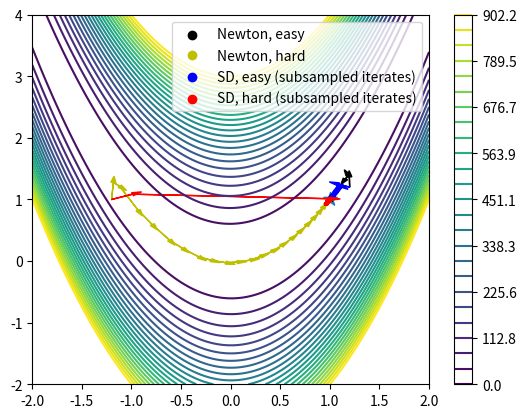

This figure's Python source:
"""Simple gradient descent implementation."""

import numpy as np
import scipy.linalg as spla

import matplotlib.pyplot as plt
import sys

from abc import ABCMeta, abstractmethod


class C2Function:
    """Represents a twice continuously differentiable function."""
    __metaclass__ = ABCMeta

    @abstractmethod
    def val(self, x):
        pass

    @abstractmethod
    def gradient(self, x):
        pass

    @abstractmethod
    def hessian(self, x):
        pass


def rosenbrock_sep(x, y):
    """Used for plotting the contour lines."""
    return 100 * (y - x ** 2) ** 2 + (1 - x) ** 2


class Rosenbrock(C2Function):
    """The Rosenbrock "banana" function.

    A classic benchmark for optimization algorithms.
    """

    def val(self, x):
        """Returns the scalar value of the function."""
        return 100 * (x[1] - x[0] ** 2) ** 2 + (1 - x[0]) ** 2

    def __call__(self, *args, **kwargs):
        return self.val(*args)

    def gradient(self, x):
        """Returns a [2x1] gradient vector."""
        return np.array([
            [-400 * x[0] * x[1] + 400 * x[0] * x[0] * x[0] - 2 + 2 * x[0]],
            [ 200 * x[1] - 200 * x[0] * x[0]]
        ]).reshape(2, 1)

    def hessian(self, x):
        """Returns a [2x2] Hessian matrix."""
        res = np.array([
            [-400 * x[1] + 1200 * x[0] * x[0] + 2, -400 * x[0]],
            [-400 * x[0],                           [200.0]]
        ]).reshape(2, 2)

        sys.stdout.flush()
        return res


def l2_norm(x):
    return np.linalg.norm(x, ord=2)


class OptimizationResults:
    """Logs detailed information about an optimization procedure.

    Attributes
        known_optimum: The a priori known value of the global optimum of the
                       function being optimized.
        iterates: The parameter values over time.
        values: The function values over time.
        ratios: This and quad_ratios correspond to Equation (1) from the CSC2305
                Assignment 03 handout.
        quad_ratios: See above.
    """

    def __init__(self, known_optimum, x_0, f_0, norm=l2_norm):
        self.known_optimum = known_optimum
        self.norm = norm
        self.iterates = [x_0]
        self.values = [f_0]
        self.ratios = []
        self.quad_ratios = []

    def record(self, iterate, value):
        if len(self.iterates) == 0:
            raise ValueError("record() must be called after x_0 and f_0 are "
                             "recorded.")

        previous = self.iterates[-1]
        current_gap = self.norm(iterate - self.known_optimum)
        previous_gap = self.norm(previous - self.known_optimum)

        ratio = current_gap / previous_gap
        ratio_quad = current_gap / (previous_gap ** 2)

        self.ratios.append(ratio)
        self.quad_ratios.append(ratio_quad)
        self.iterates.append(iterate)
        self.values.append(value)


# [redacted]
def backtracking_line_search(func, x, alpha_0, p, c, rho):
    alpha = alpha_0
    f_x = func(x)
    dot_grad_p = np.dot(func.gradient(x).T, p)[0, 0]

    it = 0
    while True:
        lhs = func(x + alpha * p)
        rhs = f_x + c * alpha * dot_grad_p
        if lhs[0] <= rhs[0]:
            break
        alpha = rho * alpha
        it += 1
        if it > 100:
            raise ValueError("Exceeded max number of BTLS iterations")

    return alpha

# [redacted]
# "optimize" method. This


def steepest_descent(func, x_0, alpha_0, f_star_gt):
    iteration = 0
    x = x_0
    convergence_epsilon = 1e-8
    step_size = alpha_0

    results = OptimizationResults(
        x_0=x_0,
        f_0=func(x_0),
        known_optimum=f_star_gt)

    while True:
        iteration += 1

        grad = func.gradient(x)
        direction = -grad
        # Note: c=0.6 works well for Newton.
        # Note: c=0.1, rho=0.5 is fast for SD with cold-start bt!! (should try a grid search,
        # comparing different param values with/wo cold start in terms of it
        # count *and* of wall time).
        step_size = backtracking_line_search(func, x, alpha_0, direction, c=0.1, rho=0.5)
        # step_size = 0.001

        x_next = x + step_size * direction

        # [redacted]
        if np.linalg.norm(x - x_next) < convergence_epsilon:
            print("Converged in {} iterations.".format(iteration))
            break

        f_next = func(x_next)[0]
        if np.isnan(f_next):
            raise ValueError("Something blew up!")
        results.record(x_next, f_next)

        if (iteration + 1) % 1 == 0:
            print("Iteration {} | fval = {:.4f}".format(iteration, f_next))

        x = x_next

    return x, results


def newton(func, x_0, alpha_0, f_star_gt):
    iteration = 0
    x = x_0
    convergence_epsilon = 1e-8
    step_size = alpha_0

    results = OptimizationResults(
        x_0=x_0,
        f_0=func(x_0),
        known_optimum=f_star_gt)

    while True:
        iteration += 1

        # TODO compute with line search
        hval = func.hessian(x)
        gval = func.gradient(x)

        direction = -np.dot(np.linalg.inv(hval), gval)
        step_size = backtracking_line_search(func, x, step_size, direction, c=0.6, rho=0.9)

        x_next = x + step_size * direction

        # [redacted]
        if np.linalg.norm(x - x_next) < convergence_epsilon:
            print("Converged in {} iterations.".format(iteration))
            break

        f_next = func(x_next)[0]
        results.record(x_next, f_next)

        if (iteration + 1) % 1 == 0:
            print("Iteration {} | fval = {:.4f}".format(iteration, f_next))

        x = x_next

    return x, results


def f(x, y):
    # return rosenbrock(x, y)
    pass
    # return np.cos(np.hypot(x, y)) + np.sin(np.hypot(x + 5, y + 5))


def main():
    samples = 500
    contour_count = 25
    xlim = [-2.0, 2.0]
    ylim = [-2.0, 4.0]
    x = np.linspace(xlim[0], xlim[1], samples)
    y = np.linspace(ylim[0], ylim[1], samples)
    X, Y = np.meshgrid(x, y)
    Z = rosenbrock_sep(X, Y)
    func = Rosenbrock()
    x_star_gt = np.array([1.0, 1.0]).reshape((2, 1))
    f_star_gt = func(x_star_gt)
    x_0_easy = np.array([1.2, 1.2]).reshape(2, 1)
    x_0_hard = np.array([-1.2, 1.0]).reshape(2, 1)
    x_0 = x_0_hard

    contour_vals = np.linspace(0.0, np.max(Z) * 0.25, contour_count)
    # contour_vals = np.linspace(1.0, np.sqrt(np.max(Z) * 0.75), contour_count) ** 2
    cont = plt.contour(X, Y, Z, contour_vals)
    plt.colorbar(cont)
    plt.scatter(x_star_gt[0], x_star_gt[1], s=100, marker='*')

    # [redacted]

    x_final_n, results_n = newton(func, x_0=x_0_easy, alpha_0=1.0, f_star_gt=f_star_gt)
    plot_iterates(results_n, color='k', label='Newton, easy')
    x_final_n, results_n = newton(func, x_0=x_0_hard, alpha_0=1.0, f_star_gt=f_star_gt)
    plot_iterates(results_n, color='y', label='Newton, hard')

    x_final_sd_e, results_sd_e = steepest_descent(func, x_0=x_0_easy, alpha_0=1.0, f_star_gt=f_star_gt)
    plot_iterates(results_sd_e, color='b', stride=25, label='SD, easy (subsampled iterates)')
    x_final_sd_h, results_sd_h = steepest_descent(func, x_0=x_0_hard, alpha_0=1.0, f_star_gt=f_star_gt)
    plot_iterates(results_sd_h, color='r', stride=25, label='SD, hard (subsampled iterates)')

    plt.xlim(xlim)
    plt.ylim(ylim)
    plt.legend()
    plt.show()


def plot_iterates(results, label, color, stride=1):
    """Plots the iterates from the result onto the current plot."""
    if len(results.iterates) <= 1:
        raise ValueError("Insufficient iterates to plot!")
    its_np = np.squeeze(np.array(results.iterates))
    x_prev, y_prev = its_np[0, 0], its_np[0, 1]
    for (x, y) in its_np[1::stride, :]:
        plt.arrow(x_prev, y_prev, x - x_prev, y - y_prev,
                  head_width=0.05, head_length=0.10, color=color)
        x_prev, y_prev = x, y
    # Hack to ensure there is a legend entry for the manually drawn iterates.
    plt.scatter([-1000], [-1000], color=color, label=label)


if __name__ == '__main__':
    # mayavi_demo()
    main()
